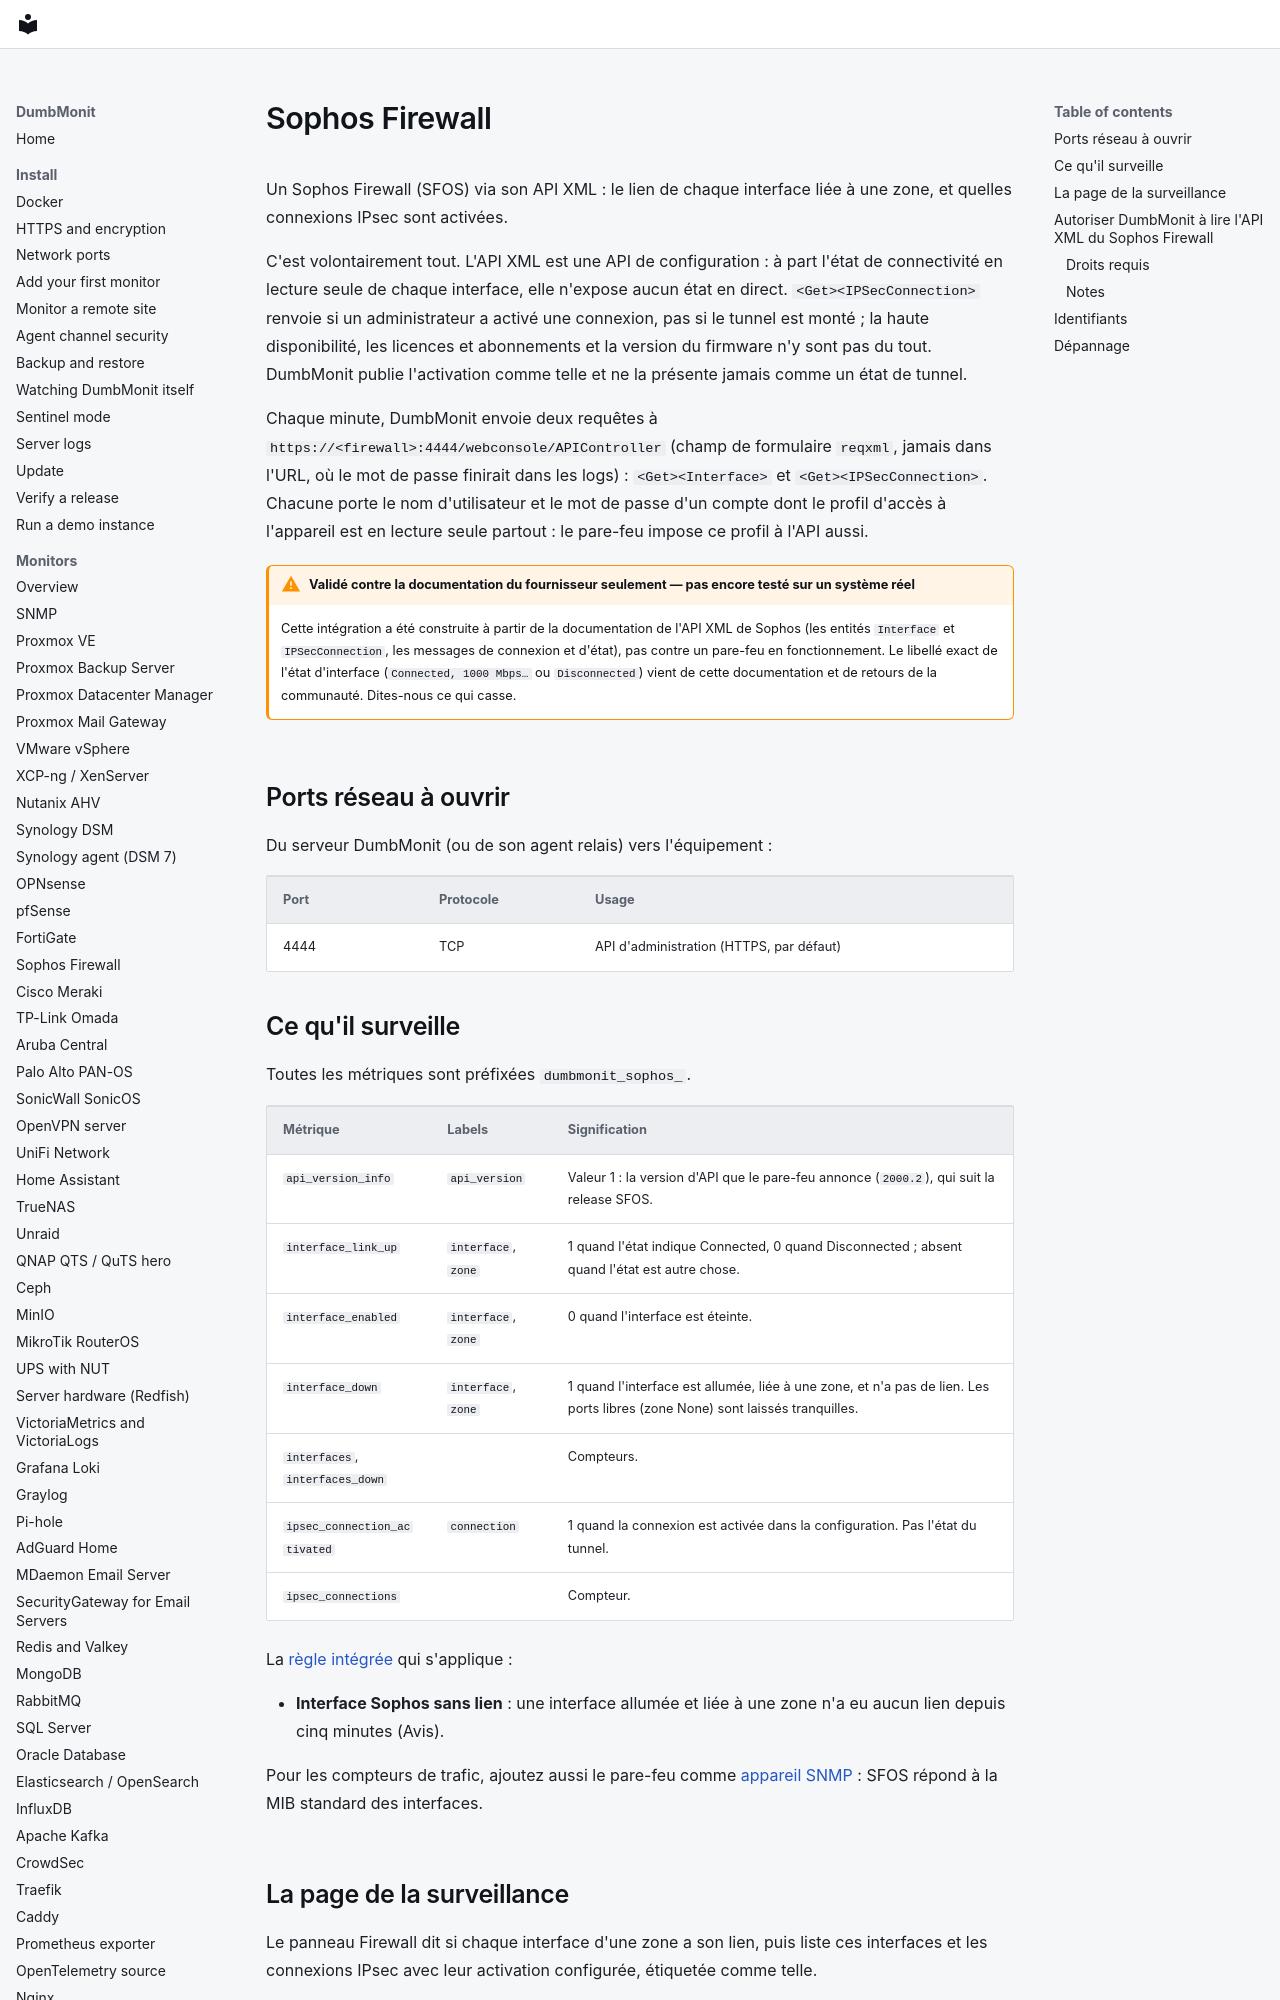

repository: laupernoe/dumbmonit · page: devices/sophos.fr/index.html · generator: mkdocs

# Sophos Firewall

Un Sophos Firewall (SFOS) via son API XML : le lien de chaque interface liée à
une zone, et quelles connexions IPsec sont activées.

C'est volontairement tout. L'API XML est une API de configuration : à part
l'état de connectivité en lecture seule de chaque interface, elle n'expose
aucun état en direct. `<Get><IPSecConnection>` renvoie si un administrateur a
activé une connexion, pas si le tunnel est monté ; la haute disponibilité, les
licences et abonnements et la version du firmware n'y sont pas du tout.
DumbMonit publie l'activation comme telle et ne la présente jamais comme un
état de tunnel.

Chaque minute, DumbMonit envoie deux requêtes à
`https://<firewall>:4444/webconsole/APIController` (champ de formulaire
`reqxml`, jamais dans l'URL, où le mot de passe finirait dans les logs) :
`<Get><Interface>` et `<Get><IPSecConnection>`. Chacune porte le nom
d'utilisateur et le mot de passe d'un compte dont le profil d'accès à
l'appareil est en lecture seule partout : le pare-feu impose ce profil à
l'API aussi.

!!! warning "Validé contre la documentation du fournisseur seulement — pas encore testé sur un système réel"

    Cette intégration a été construite à partir de la documentation de l'API
    XML de Sophos (les entités `Interface` et `IPSecConnection`, les messages
    de connexion et d'état), pas contre un pare-feu en fonctionnement. Le
    libellé exact de l'état d'interface (`Connected, 1000 Mbps…` ou
    `Disconnected`) vient de cette documentation et de retours de la
    communauté. Dites-nous ce qui casse.

## Ports réseau à ouvrir

Du serveur DumbMonit (ou de son agent relais) vers l'équipement :

| Port | Protocole | Usage |
|---|---|---|
| 4444 | TCP | API d'administration (HTTPS, par défaut) |
